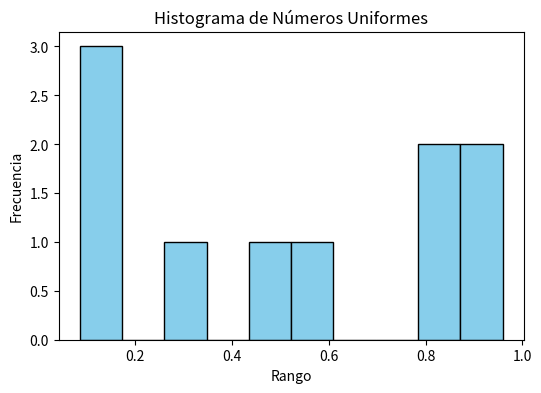
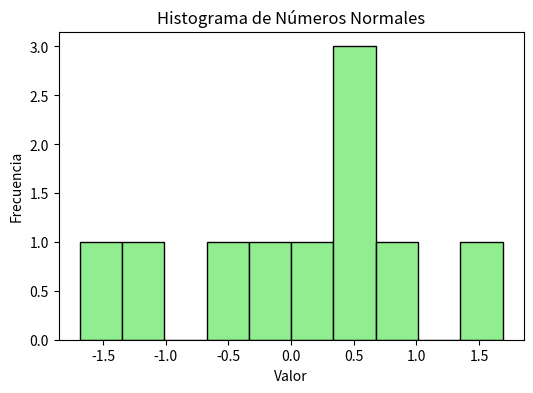

Write the Python code that produced these figures, in order.
import random
import numpy as np
import matplotlib.pyplot as plt

# 1. Generar 10 números pseudoaleatorios uniformes entre 0 y 1
print("=== Números pseudoaleatorios (Distribución Uniforme [0,1]) ===")
numeros_uniformes = [random.random() for _ in range(10)]
print(numeros_uniformes)

# 2. Generar 10 números pseudoaleatorios con distribución normal
print("\n=== Números pseudoaleatorios (Distribución Normal media=0, desviación=1) ===")
numeros_normales = [random.gauss(0, 1) for _ in range(10)]
print(numeros_normales)

# 3. Histograma de los números uniformes
plt.figure(figsize=(6,4))
plt.hist(numeros_uniformes, bins=10, color="skyblue", edgecolor="black")
plt.title("Histograma de Números Uniformes")
plt.xlabel("Rango")
plt.ylabel("Frecuencia")
plt.show()

# 4. Histograma de los números normales
plt.figure(figsize=(6,4))
plt.hist(numeros_normales, bins=10, color="lightgreen", edgecolor="black")
plt.title("Histograma de Números Normales")
plt.xlabel("Valor")
plt.ylabel("Frecuencia")
plt.show()
